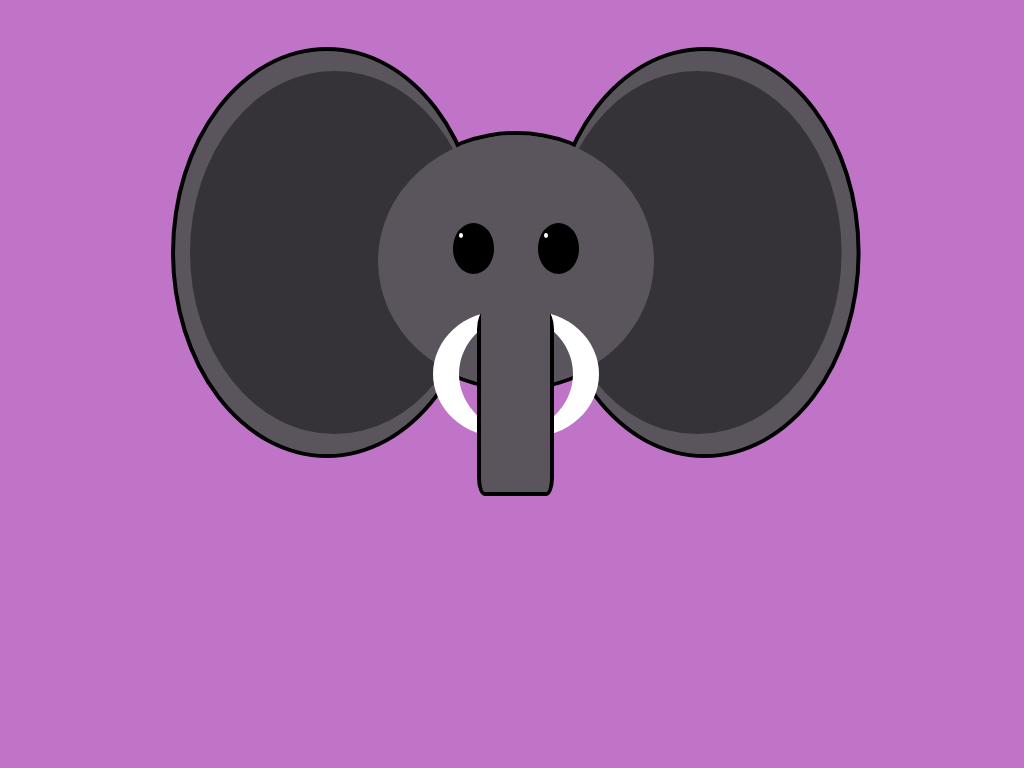

Here is a drawing made with CSS. Write the source that renders it.

<!-- file: index.html -->
<!DOCTYPE html>
<html>

<head>
    <link rel="stylesheet" type="text/css" href="styles.css">
</head>

<body>
    <div class="box">
        <div class="head border">
            <div class="ear ear-left border">
                <div class="ear-inner"></div>
            </div>
            <div class="ear ear-right border">
                <div class="ear-inner"></div>
            </div>
        </div>
        <div class="head no-border">
            <div class="eye eye-left ">
                <div class="pupil"></div>
            </div>
            <div class="eye eye-right">
                <div class="pupil"></div>
            </div>
            <div class="tusk tusk-left"></div>
            <div class="tusk tusk-right"></div>
            <div class="trunk border"></div>
            <div class="trunk trunk-overlay no-border"></div>
        </div>
    </div>
</body>

</html>

/* file: styles.css */
body {
    background: rgb(191, 116, 200);
}

.box {
    position: relative;
    margin: auto;
    display: block;
    margin-top: 8%;
    width: 600px;
    height: 420px;
    background: none;
}

.border {    
    border: black 4px solid;
}

.no-border {    
    margin: 4px;
}

.head {
    position: absolute;
    top: 12%;
    left: 27%;
    width: 46%;
    height: 60%;
    background: rgb(90, 84, 93);
    border-radius: 50%;
}

.ear {
    position: absolute;
    top: -35%;
    width: 110%;
    height: 160%;
    background: rgb(90, 84, 93);
    border-radius: 50%;
}

.ear-left {
    left: -75%;
}

.ear-right {
    right: -75%;
    transform: scaleX(-1);
}

.ear-inner {
    position: absolute;
    top: 5%;
    left: 5%;
    width: 95%;
    height: 90%;
    background: rgb(54, 51, 56);
    border-radius: 50%;
}

.eye {
    position: absolute;
    top: 35%;
    width: 15%;
    height: 20%;
    background: black;
    border-radius: 50%;
}

.eye-left {
    left: 27%;
}

.eye-right {
    right: 27%;
}

.pupil {
    position: absolute;
    top: 20%;
    left: 15%;
    width: 10%;
    height: 10%;
    background: white;
    border-radius: 50%;
}

.trunk {
    position: absolute;
    top: 70%;
    left: 36%;
    width: 25%;
    height: 70%;
    background: rgb(90, 84, 93);
    border-radius: 10%;
}

.trunk-overlay {
    height: 80%;
    top: 60%;
}

.mouth {
    position: absolute;
    top: 60%;
    left: 40%;
    width: 90%;
    height: 20%;
    background: rgb(126, 119, 131);
    border-radius: 30%;
    transform: rotate(20deg);
}

.tusk {
    position: absolute;
    width: 50%;
    height: 50%;
    top: 70%;
    box-shadow: white inset 23px 0px 0px 3px;
    border-radius: 50%;
}

.tusk-left {
    left: 20%
}

.tusk-right {
    right: 20%;
    transform: scaleX(-1);
}